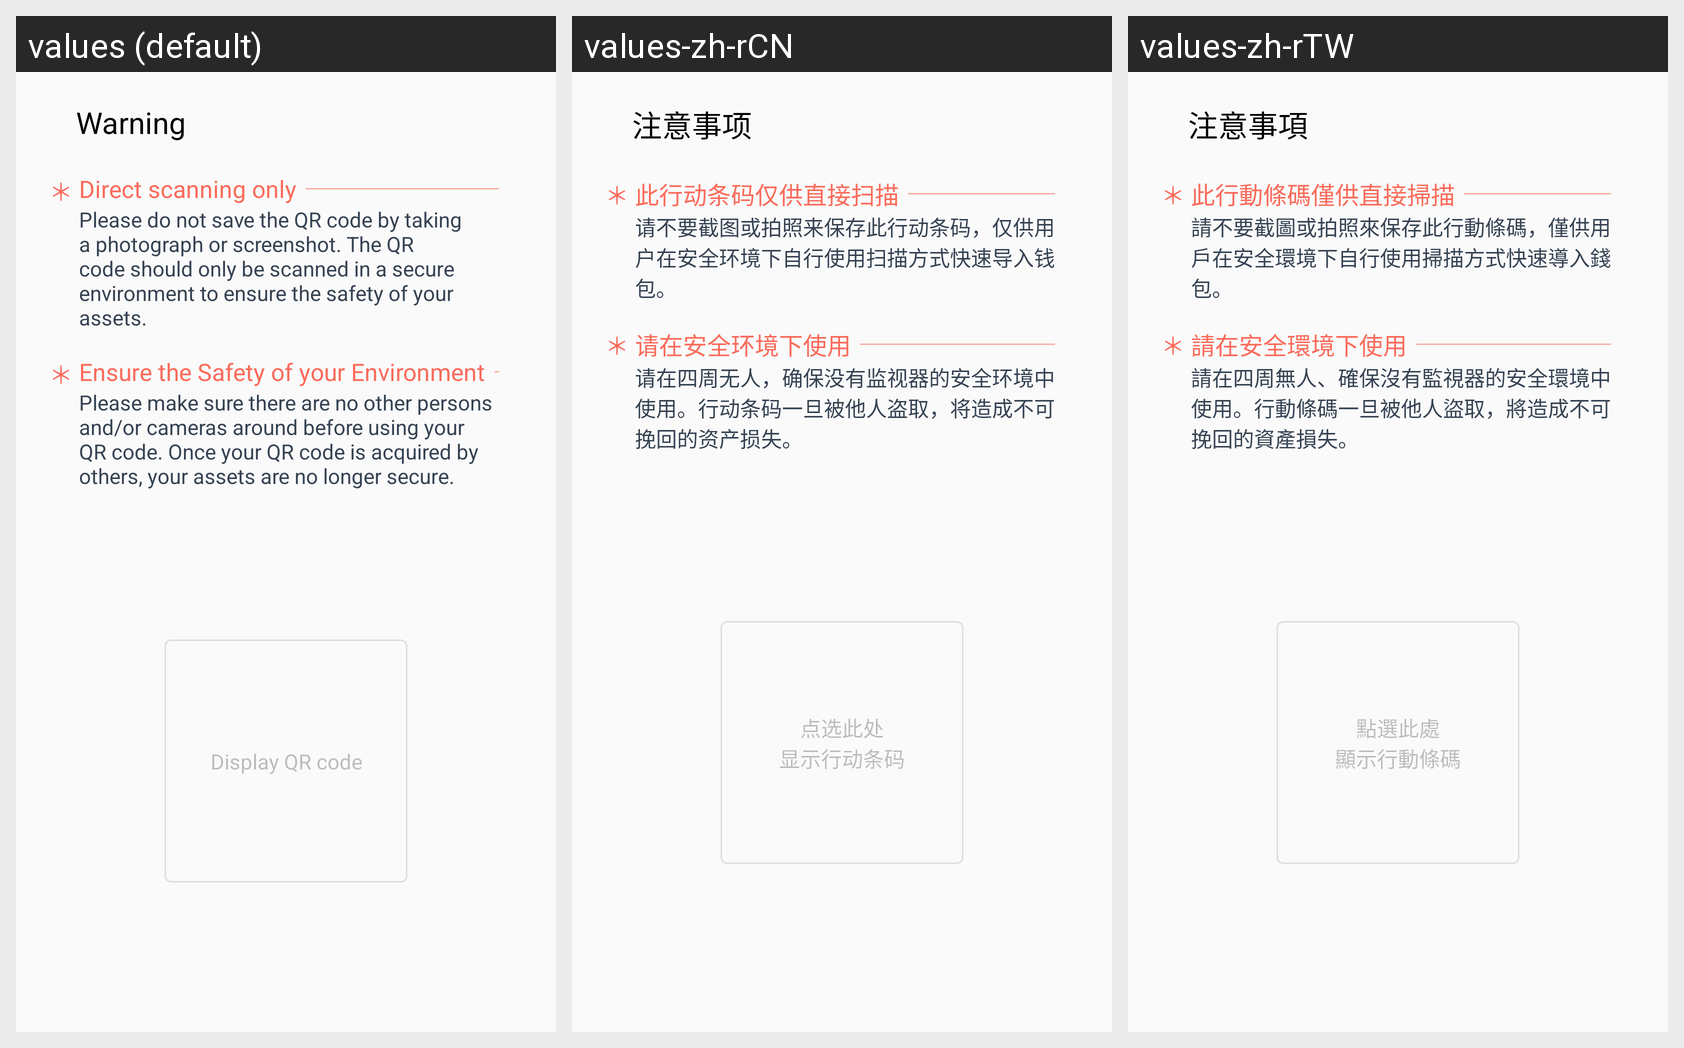

The Android screen above is rendered under several locales of the same app. Produce the string resources it draws, with the default and per-locale values.
Android screen res/layout/fragment_qrcode_key.xml rendered under 3 locales, left to right: values (default), values-zh-rCN, values-zh-rTW. Device: Nexus 5 (rendered at 1080×1920; each locale shown at half size, 540×960, under a caption strip naming it); theme PrimaryTheme.
Strings drawn on this screen, with the default value and each locale's value (text and hints the layout hard-codes, and strings that could not be matched under every locale, appear in the picture but are not listed):

export_private_key_title
  values: Warning
  values-zh-rCN: 注意事项
  values-zh-rTW: 注意事項

export_private_key_qrcode_1
  values: Direct scanning only
  values-zh-rCN: 此行动条码仅供直接扫描
  values-zh-rTW: 此行動條碼僅供直接掃描

export_private_key_qrcode_2
  values: Please do not save the QR code by taking a photograph or screenshot. The QR code should only be scanned in a secure environment to ensure the safety of your assets.
  values-zh-rCN: 请不要截图或拍照来保存此行动条码，仅供用户在安全环境下自行使用扫描方式快速导入钱包。
  values-zh-rTW: 請不要截圖或拍照來保存此行動條碼，僅供用戶在安全環境下自行使用掃描方式快速導入錢包。

export_private_key_qrcode_3
  values: Ensure the Safety of your Environment
  values-zh-rCN: 请在安全环境下使用
  values-zh-rTW: 請在安全環境下使用

export_private_key_qrcode_4
  values: Please make sure there are no other persons and/or cameras around before using your QR code. Once your QR code is acquired by others, your assets are no longer secure.
  values-zh-rCN: 请在四周无人，确保没有监视器的安全环境中使用。行动条码一旦被他人盗取，将造成不可挽回的资产损失。
  values-zh-rTW: 請在四周無人、確保沒有監視器的安全環境中使用。行動條碼一旦被他人盜取，將造成不可挽回的資產損失。

export_private_key_qrcode_show
  values: Display QR code
  values-zh-rCN: 点选此处
      显示行动条码
  values-zh-rTW: 點選此處
      顯示行動條碼
